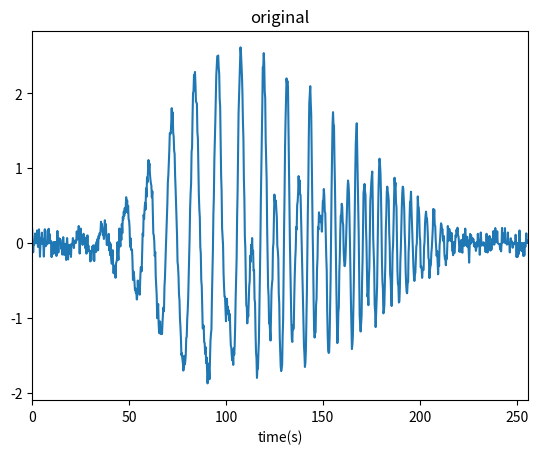
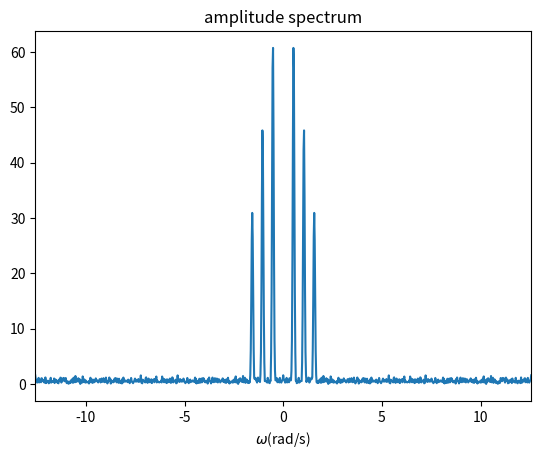
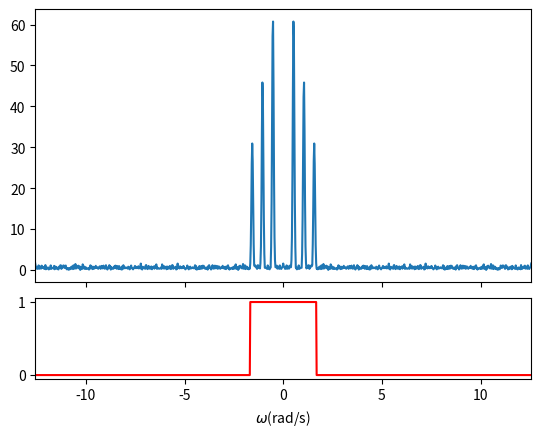
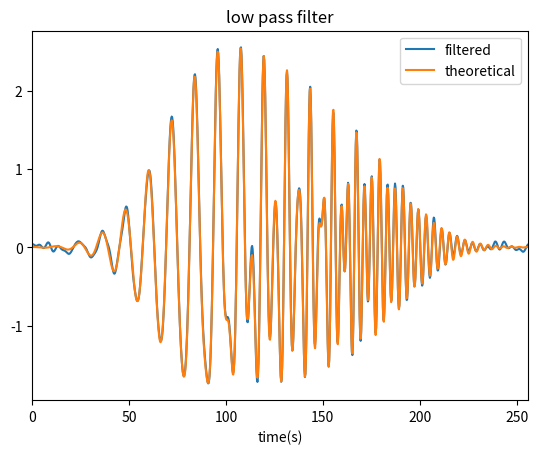
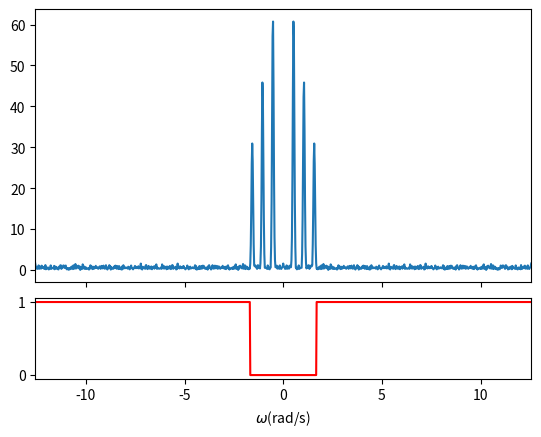
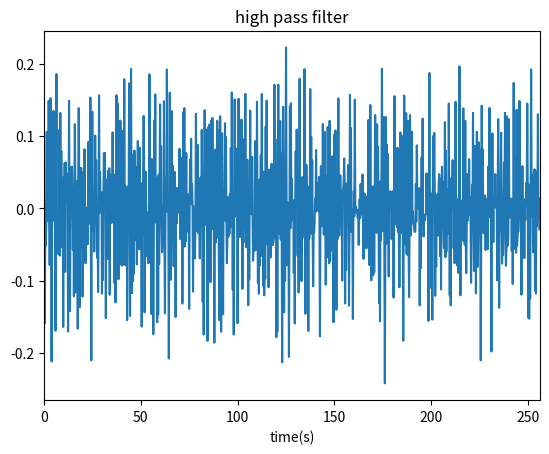
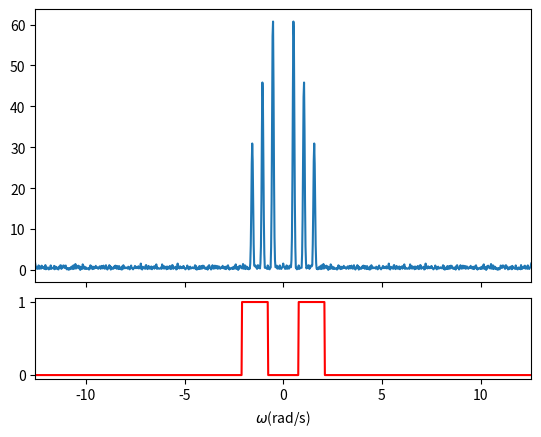
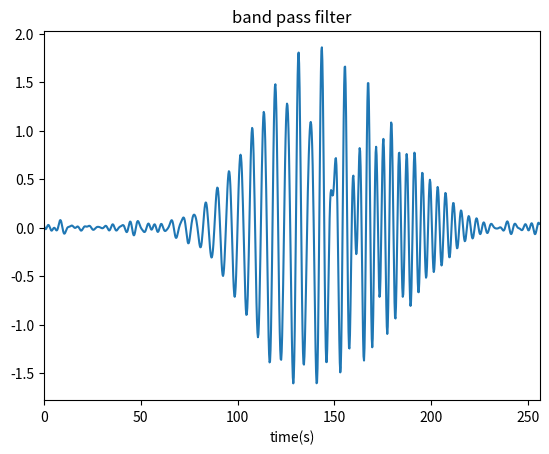
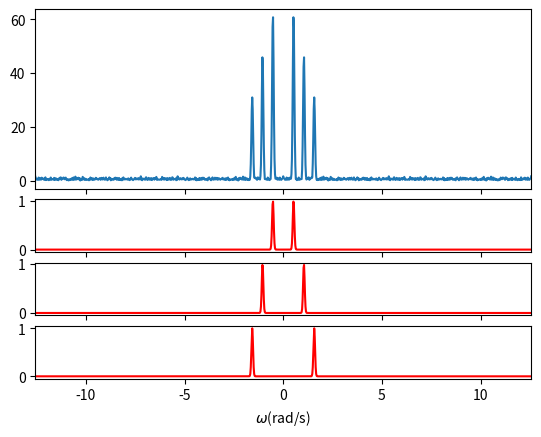
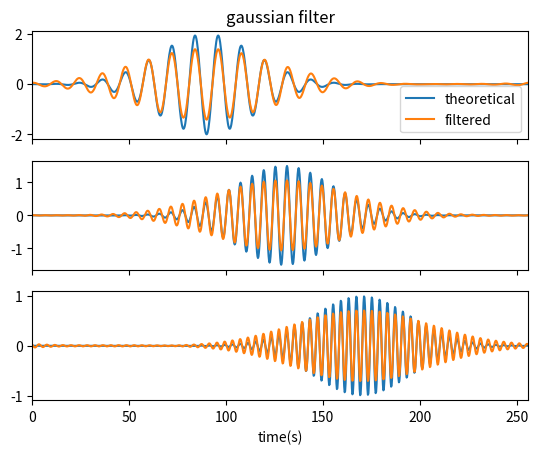

Reproduce these figures in Python, in order.
import numpy as np
import matplotlib.pyplot as plt

a_n=np.array(object=[2,1.5,1])
omega_n=np.array(object=[np.pi/6,np.pi/3,0.5*np.pi])
phi_n=np.array(object=[0,np.pi/6,np.pi/3])
t_n=np.array(object=[90,130,170])
T=256
dt=0.25
dt_noise=0.5
N=int(T/dt)
N_noise=int(T/dt_noise)

#6-1
seq=np.arange(stop=N)
time=dt*seq
x=sum(a_n[:,np.newaxis]*np.cos(omega_n[:,np.newaxis]*time+phi_n[:,np.newaxis])*np.exp(-((time-t_n[:,np.newaxis])/35)**2))
noise=np.zeros(shape=N)
noise[::2]=np.random.uniform(low=-0.2,high=0.2,size=N_noise)
x_noise=x+noise

omega=np.arange(stop=N+1)*8*np.pi/N-4*np.pi

#6-2
complex_dft=sum(x_noise[:,np.newaxis]*np.exp(-1j*2*np.pi*seq*seq[:,np.newaxis]/N))
abs_dft=0.25*abs(complex_dft) #정규화
abs_dft=np.concatenate((abs_dft[N//2:],abs_dft[:N//2+1])) #rearrange to make omega's range -4*pi~4*pi

#6-3
lp=np.zeros(shape=N)
ind_lp=int(np.floor((0.5*np.pi+3*np.sqrt(2)/35)/(2*np.pi/256))) #저역 통과 기준 진동수: 0.5*pi+3*(표준 편차)
lp[:ind_lp+1]=1
lp[-ind_lp:]=1
lp_dft=complex_dft*lp
x_lp=sum(lp_dft[:,np.newaxis]*np.exp(1j*2*np.pi*seq*seq[:,np.newaxis]/N)).real/N

#6-4
hp=np.zeros(shape=N)
hp[ind_lp+1:-ind_lp]=1
hp_dft=complex_dft*hp
x_hp=sum(hp_dft[:,np.newaxis]*np.exp(1j*2*np.pi*seq*seq[:,np.newaxis]/N)).real/N

#6-5
bp=np.zeros(shape=N)
ind_low=int(np.ceil(0.25*np.pi/(2*np.pi/256)))
ind_high=int(np.floor((2*np.pi/3)/(2*np.pi/256)))
bp[ind_low:ind_high+1]=1
bp[-ind_high:-ind_low+1]=1
bp_dft=complex_dft*bp
x_bp=sum(bp_dft[:,np.newaxis]*np.exp(1j*2*np.pi*seq*seq[:,np.newaxis]/N)).real/N

#6-6
omega_sym=np.concatenate((omega[N//2:-1],omega[N//2+1:][::-1]))
gauss=np.exp(-0.25*(35*(omega_sym-omega_n[:,np.newaxis]))**2)
gauss_dft=complex_dft*gauss
x_gauss=np.sum(a=gauss_dft[:,:,np.newaxis]*np.exp(1j*2*np.pi*seq*seq[:,np.newaxis]/N),axis=1).real/N

fig=plt.figure()
ax=fig.subplots()
ax.plot(time,x_noise)
ax.set_xlim(left=0,right=256)
ax.set_xlabel(xlabel="time(s)")
ax.set_title(label="original")
plt.show()

fig=plt.figure()
ax=fig.subplots()
ax.plot(omega,abs_dft)
ax.set_xlim(left=-4*np.pi,right=4*np.pi)
ax.set_xlabel(xlabel="$\\omega$(rad/s)")
ax.set_title(label="amplitude spectrum")
plt.show()

fig=plt.figure()
gs=fig.add_gridspec(nrows=4,ncols=1)
ax1=fig.add_subplot(gs[:3,0])
ax1.plot(omega,abs_dft)
ax2=fig.add_subplot(gs[3,0],sharex=ax1)
ax2.plot(omega,np.concatenate((lp[N//2:],lp[:N//2+1])),color="r")
ax2.set_xlim(left=-4*np.pi,right=4*np.pi)
ax2.set_xlabel(xlabel="$\\omega$(rad/s)")
ax1.label_outer()
plt.show()

fig=plt.figure()
ax=fig.subplots()
ax.plot(time,x_lp)
ax.plot(time,x)
ax.set_xlim(left=0,right=256)
ax.set_xlabel(xlabel="time(s)")
ax.set_title(label="low pass filter")
ax.legend(labels=["filtered","theoretical"])
plt.show()

fig=plt.figure()
gs=fig.add_gridspec(nrows=4,ncols=1)
ax1=fig.add_subplot(gs[:3,0])
ax1.plot(omega,abs_dft)
ax2=fig.add_subplot(gs[3,0],sharex=ax1)
ax2.plot(omega,np.concatenate((hp[N//2:],hp[:N//2+1])),color="r")
ax2.set_xlim(left=-4*np.pi,right=4*np.pi)
ax2.set_xlabel(xlabel="$\\omega$(rad/s)")
ax1.label_outer()
plt.show()

fig=plt.figure()
ax=fig.subplots()
ax.plot(time,x_hp)
ax.set_xlim(left=0,right=256)
ax.set_xlabel(xlabel="time(s)")
ax.set_title(label="high pass filter")
plt.show()

fig=plt.figure()
gs=fig.add_gridspec(nrows=4,ncols=1)
ax1=fig.add_subplot(gs[:3,0])
ax1.plot(omega,abs_dft)
ax2=fig.add_subplot(gs[3,0],sharex=ax1)
ax2.plot(omega,np.concatenate((bp[N//2:],bp[:N//2+1])),color="r")
ax2.set_xlim(left=-4*np.pi,right=4*np.pi)
ax2.set_xlabel(xlabel="$\\omega$(rad/s)")
ax1.label_outer()
plt.show()

fig=plt.figure()
ax=fig.subplots()
ax.plot(time,x_bp)
ax.set_xlim(left=0,right=256)
ax.set_xlabel(xlabel="time(s)")
ax.set_title(label="band pass filter")
plt.show()

fig=plt.figure()
gs=fig.add_gridspec(nrows=6,ncols=1)
ax1=fig.add_subplot(gs[:3,0])
ax1.plot(omega,abs_dft)
ax1.label_outer()
for i in range(3,6):
    ax=fig.add_subplot(gs[i,0],sharex=ax1)
    ax.plot(omega,np.concatenate((gauss[i-3,N//2:],gauss[i-3,:N//2+1])),color="r")
    if i!=5:
        ax.label_outer()
    else:
        ax.set_xlim(left=-4*np.pi,right=4*np.pi)
        ax.set_xlabel(xlabel="$\\omega$(rad/s)")
plt.show()

fig=plt.figure()
ax_array=fig.subplots(nrows=3,ncols=1,sharex=True)
for i in range(3):
    ax_array[i].plot(time,a_n[i]*np.cos(omega_n[i]*time+phi_n[i])*np.exp(-((time-t_n[i])/35)**2))
    ax_array[i].plot(time,x_gauss[i])
ax_array[0].set_title(label="gaussian filter")
ax_array[0].legend(labels=["theoretical","filtered"])
ax_array[2].set_xlim(left=0,right=256)
ax_array[2].set_xlabel(xlabel="time(s)")
plt.show()
